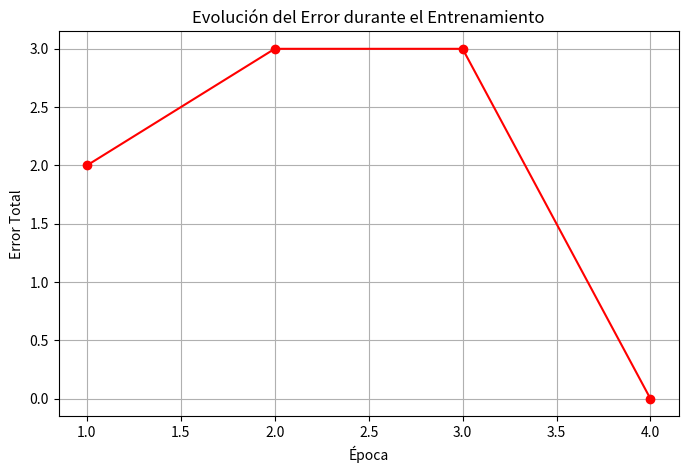

This figure's Python source: (Note: this script raises an exception after producing the figure.)
"""
neurona_and.py
Implementación de una neurona artificial simple para aprender la compuerta AND.
No se usan librerías externas, solo Python puro.
"""
import matplotlib.pyplot as plt          # ← el import sube aquí, al inicio
# ============================================================
# 1. Definir la función de activación (escalón)
# ============================================================
def escalon(z):
    """Función de activación escalón."""
    return 1 if z >= 0 else 0
# ============================================================
# 2. Definir la neurona
# ============================================================
def neurona(x1, x2, w1, w2, b):
    """Calcula la salida de la neurona."""
    z = w1 * x1 + w2 * x2 + b
    return escalon(z)
# ============================================================
# 3. Datos de entrenamiento (compuerta AND)
# ============================================================
datos = [
    (0, 0, 0),  # (x1, x2, y_real)
    (0, 1, 0),
    (1, 0, 0),
    (1, 1, 1),
]
# ============================================================
# 4. Parámetros iniciales (los vamos a ajustar)
# ============================================================
w1, w2, b = 0, 0, 0
tasa_aprendizaje = 0.1
# ============================================================
# 5. Entrenamiento manual (varias épocas)
# ============================================================
print("=" * 60)
print("ENTRENAMIENTO DE UNA NEURONA PARA LA COMPUERTA AND")
print("=" * 60)
print(f"Parámetros iniciales: w1={w1}, w2={w2}, b={b}\n")

# Lista para guardar los errores por época
errores_por_epoca = []                   # ← ANTES del bucle

for epoca in range(10):
    error_total = 0
    print(f"--- Época {epoca + 1} ---")
    for x1, x2, y_real in datos:
        # Predicción
        y_pred = neurona(x1, x2, w1, w2, b)

        # Cálculo del error
        error = y_real - y_pred
        error_total += abs(error)

        # Ajuste de pesos y bias
        w1 += tasa_aprendizaje * error * x1
        w2 += tasa_aprendizaje * error * x2
        b += tasa_aprendizaje * error

        print(f" Entrada: ({x1}, {x2}) | Real: {y_real} | Pred: {y_pred} | Error: {error}")

    errores_por_epoca.append(error_total)    # ← DENTRO del bucle, antes del break

    print(f" Error total: {error_total}")
    print(f" Parámetros actuales: w1={w1:.3f}, w2={w2:.3f}, b={b:.3f}\n")

    if error_total == 0:
        print(f"La neurona aprendió en {epoca + 1} épocas.\n")
        break
# ============================================================
# 6. Prueba final
# ============================================================
print("=" * 60)
print("PRUEBA FINAL")
print("=" * 60)
for x1, x2, y_real in datos:
    y_pred = neurona(x1, x2, w1, w2, b)
    estado = "OK" if y_pred == y_real else "X"
    print(f" {estado} Entrada: ({x1}, {x2}) | Esperado: {y_real} | Predicho: {y_pred}")


plt.figure(figsize=(8, 5))
plt.plot(range(1, len(errores_por_epoca) + 1), errores_por_epoca, marker='o', color='red')
plt.title('Evolución del Error durante el Entrenamiento')
plt.xlabel('Época')
plt.ylabel('Error Total')
plt.grid(True)
plt.savefig('outputs/graficos/clase9/pregunta1.png', dpi=150)
plt.close()
print("Gráfico guardado: pregunta1.png")
